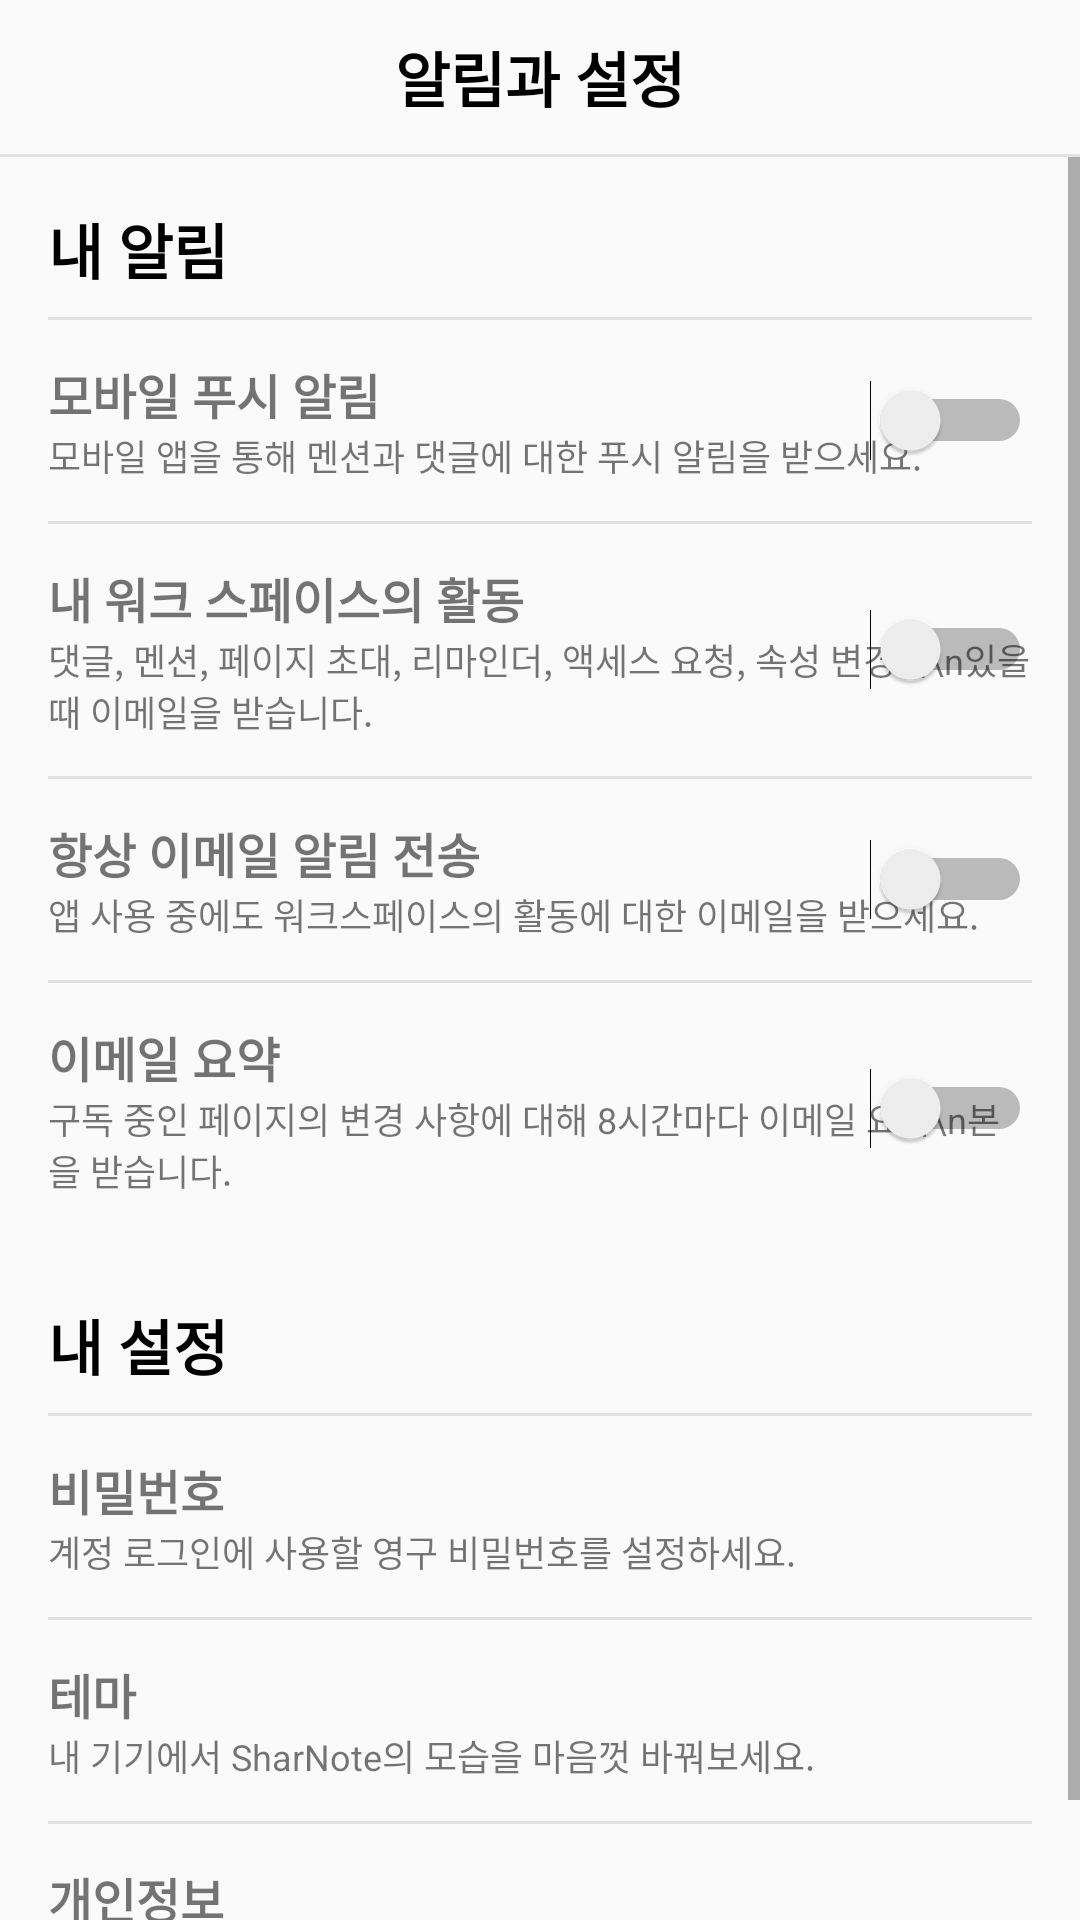

Layout XML and referenced resources for this Android screen:
<!-- AndroidManifest.xml: application theme Theme.ShareNote -->
<!-- res/layout/fragment_settings.xml -->
<?xml version="1.0" encoding="utf-8"?>
<LinearLayout xmlns:android="http://schemas.android.com/apk/res/android"
    xmlns:tools="http://schemas.android.com/tools"
    android:layout_width="match_parent"
    android:layout_height="match_parent"
    android:orientation="vertical">

    
    <RelativeLayout
        android:layout_width="match_parent"
        android:layout_height="wrap_content"
        android:layout_marginTop="10dp"
        android:layout_marginBottom="10dp"
        android:orientation="horizontal"
        android:gravity="center_vertical"
        android:padding="1dp">

        <TextView
            android:layout_width="wrap_content"
            android:layout_height="wrap_content"
            android:layout_weight="1"
            android:layout_centerHorizontal="true"
            android:layout_centerVertical="true"
            android:text="알림과 설정"
            android:textStyle="bold"
            android:textSize="20sp"
            android:textColor="@color/black"/>


    </RelativeLayout>
    <View
        android:layout_width="match_parent"
        android:layout_height="1dp"
        android:background="@color/gray"
        android:layout_marginVertical="0dp"/>

    
    <ScrollView
        android:layout_width="match_parent"
        android:layout_height="wrap_content">

        <LinearLayout
            android:layout_width="match_parent"
            android:layout_height="wrap_content"
            android:orientation="vertical"
            android:padding="16dp">

            <LinearLayout
                android:layout_width="match_parent"
                android:layout_height="wrap_content"
                android:orientation="horizontal"
                android:gravity="center_vertical">

                <TextView
                    android:layout_width="0dp"
                    android:layout_height="wrap_content"
                    android:layout_weight="1"
                    android:text="내 알림"
                    android:textSize="20sp"
                    android:textStyle="bold"
                    android:textColor="@color/black"/>
            </LinearLayout>

            <View
                android:layout_width="match_parent"
                android:layout_height="1dp"
                android:background="@color/gray"
                android:layout_marginVertical="8dp"/>

            
            <RelativeLayout
                android:layout_width="match_parent"
                android:layout_height="wrap_content"
                android:layout_marginTop="5dp"
                android:layout_marginBottom="5dp">

                <TextView
                    android:id="@+id/alarm1"
                    android:layout_width="178dp"
                    android:layout_height="wrap_content"
                    android:text="모바일 푸시 알림"
                    android:textStyle="bold"
                    android:textSize="16sp" />
                <TextView
                    android:layout_width="wrap_content"
                    android:layout_height="wrap_content"
                    android:layout_below="@+id/alarm1"
                    android:text="모바일 앱을 통해 멘션과 댓글에 대한 푸시 알림을 받으세요."
                    android:textSize="12sp" />

                <Switch
                    android:id="@+id/switch1"
                    android:layout_width="wrap_content"
                    android:layout_height="wrap_content"
                    android:layout_alignParentEnd="true"
                    android:layout_centerInParent="true" />
            </RelativeLayout>


            
            <View
                android:layout_width="match_parent"
                android:layout_height="1dp"
                android:background="@color/gray"
                android:layout_marginVertical="8dp"/>

            
            <RelativeLayout
                android:layout_width="match_parent"
                android:layout_height="wrap_content"
                android:layout_marginTop="5dp"
                android:layout_marginBottom="5dp">

            <TextView
                android:id="@+id/alarm2"
                android:layout_width="178dp"
                android:layout_height="wrap_content"
                android:text="내 워크 스페이스의 활동"
                android:textStyle="bold"
                android:textSize="16sp" />
            <TextView
                android:layout_width="wrap_content"
                android:layout_height="wrap_content"
                android:layout_below="@+id/alarm2"
                android:text="댓글, 멘션, 페이지 초대, 리마인더, 액세스 요청, 속성 변경이\n있을 때 이메일을 받습니다."
                android:textSize="12sp" />

                <Switch
                    android:id="@+id/switch2"
                    android:layout_width="wrap_content"
                    android:layout_height="wrap_content"
                    android:layout_alignParentEnd="true"
                    android:layout_centerInParent="true" />
            </RelativeLayout>

            
            <View
                android:layout_width="match_parent"
                android:layout_height="1dp"
                android:background="@color/gray"
                android:layout_marginVertical="8dp"/>

            
            <RelativeLayout
                android:layout_width="match_parent"
                android:layout_height="wrap_content"
                android:layout_marginTop="5dp"
                android:layout_marginBottom="5dp">

                <TextView
                    android:id="@+id/alarm3"
                    android:layout_width="178dp"
                    android:layout_height="wrap_content"
                    android:text="항상 이메일 알림 전송"
                    android:textStyle="bold"
                    android:textSize="16sp" />
                <TextView
                    android:layout_width="wrap_content"
                    android:layout_height="wrap_content"
                    android:layout_below="@+id/alarm3"
                    android:text="앱 사용 중에도 워크스페이스의 활동에 대한 이메일을 받으세요."
                    android:textSize="12sp" />

                <Switch
                    android:id="@+id/switch3"
                    android:layout_width="wrap_content"
                    android:layout_height="wrap_content"
                    android:layout_alignParentEnd="true"
                    android:layout_centerInParent="true"/>
            </RelativeLayout>

            
            <View
                android:layout_width="match_parent"
                android:layout_height="1dp"
                android:background="@color/gray"
                android:layout_marginVertical="8dp"/>

            
            <RelativeLayout
                android:layout_width="match_parent"
                android:layout_height="wrap_content"
                android:layout_marginTop="5dp"
                android:layout_marginBottom="5dp">

                <TextView
                    android:id="@+id/alarm4"
                    android:layout_width="178dp"
                    android:layout_height="wrap_content"
                    android:text="이메일 요약"
                    android:textStyle="bold"
                    android:textSize="16sp" />
                <TextView
                    android:layout_width="wrap_content"
                    android:layout_height="wrap_content"
                    android:layout_below="@+id/alarm4"
                    android:text="구독 중인 페이지의 변경 사항에 대해 8시간마다 이메일 요약\n본을 받습니다."
                    android:textSize="12sp" />

                <Switch
                    android:id="@+id/switch4"
                    android:layout_width="wrap_content"
                    android:layout_height="wrap_content"
                    android:layout_alignParentEnd="true"
                    android:layout_centerInParent="true"/>
            </RelativeLayout>

            <LinearLayout
                android:layout_width="match_parent"
                android:layout_height="wrap_content"
                android:layout_marginTop="30dp"
                android:orientation="horizontal"
                android:gravity="center_vertical">

                <TextView
                    android:layout_width="0dp"
                    android:layout_height="wrap_content"
                    android:layout_weight="1"
                    android:text="내 설정"
                    android:textSize="20sp"
                    android:textStyle="bold"
                    android:textColor="@color/black"/>
            </LinearLayout>

            <View
                android:layout_width="match_parent"
                android:layout_height="1dp"
                android:background="@color/gray"
                android:layout_marginVertical="8dp"/>

            <RelativeLayout
                android:layout_width="match_parent"
                android:layout_height="wrap_content"
                android:layout_marginTop="5dp"
                android:layout_marginBottom="5dp">

                <TextView
                    android:id="@+id/alarm5"
                    android:layout_width="178dp"
                    android:layout_height="wrap_content"
                    android:text="비밀번호"
                    android:textStyle="bold"
                    android:textSize="16sp" />
                <TextView
                    android:layout_width="wrap_content"
                    android:layout_height="wrap_content"
                    android:layout_below="@+id/alarm5"
                    android:text="계정 로그인에 사용할 영구 비밀번호를 설정하세요."
                    android:textSize="12sp" />

            </RelativeLayout>

            <View
                android:layout_width="match_parent"
                android:layout_height="1dp"
                android:background="@color/gray"
                android:layout_marginVertical="8dp"/>

            <RelativeLayout
                android:layout_width="match_parent"
                android:layout_height="wrap_content"
                android:layout_marginTop="5dp"
                android:layout_marginBottom="5dp">

                <TextView
                    android:id="@+id/alarm6"
                    android:layout_width="178dp"
                    android:layout_height="wrap_content"
                    android:text="테마"
                    android:textStyle="bold"
                    android:textSize="16sp" />
                <TextView
                    android:layout_width="wrap_content"
                    android:layout_height="wrap_content"
                    android:layout_below="@+id/alarm6"
                    android:text="내 기기에서 SharNote의 모습을 마음껏 바꿔보세요."
                    android:textSize="12sp" />


            </RelativeLayout>

            <View
                android:layout_width="match_parent"
                android:layout_height="1dp"
                android:background="@color/gray"
                android:layout_marginVertical="8dp"/>

            <RelativeLayout
                android:layout_width="match_parent"
                android:layout_height="wrap_content"
                android:layout_marginTop="5dp"
                android:layout_marginBottom="5dp">

                <TextView
                    android:id="@+id/alarm7"
                    android:layout_width="178dp"
                    android:layout_height="wrap_content"
                    android:text="개인정보"
                    android:textStyle="bold"
                    android:textSize="16sp" />
                <TextView
                    android:layout_width="wrap_content"
                    android:layout_height="wrap_content"
                    android:layout_below="@+id/alarm7"
                    android:text="닉네임 및 이메일을 확인하세요."
                    android:textSize="12sp" />


            </RelativeLayout>


        </LinearLayout>
    </ScrollView>
</LinearLayout>
<!-- resources referenced by this layout -->
<resources>
  <color name="black">#FF000000</color>
  <color name="gray">#E2E2E2</color>
  <style name="Theme.ShareNote" parent="Base.Theme.ShareNote" />
  <style name="Base.Theme.ShareNote" parent="Theme.AppCompat.Light.NoActionBar">
          
          
      </style>
</resources>
